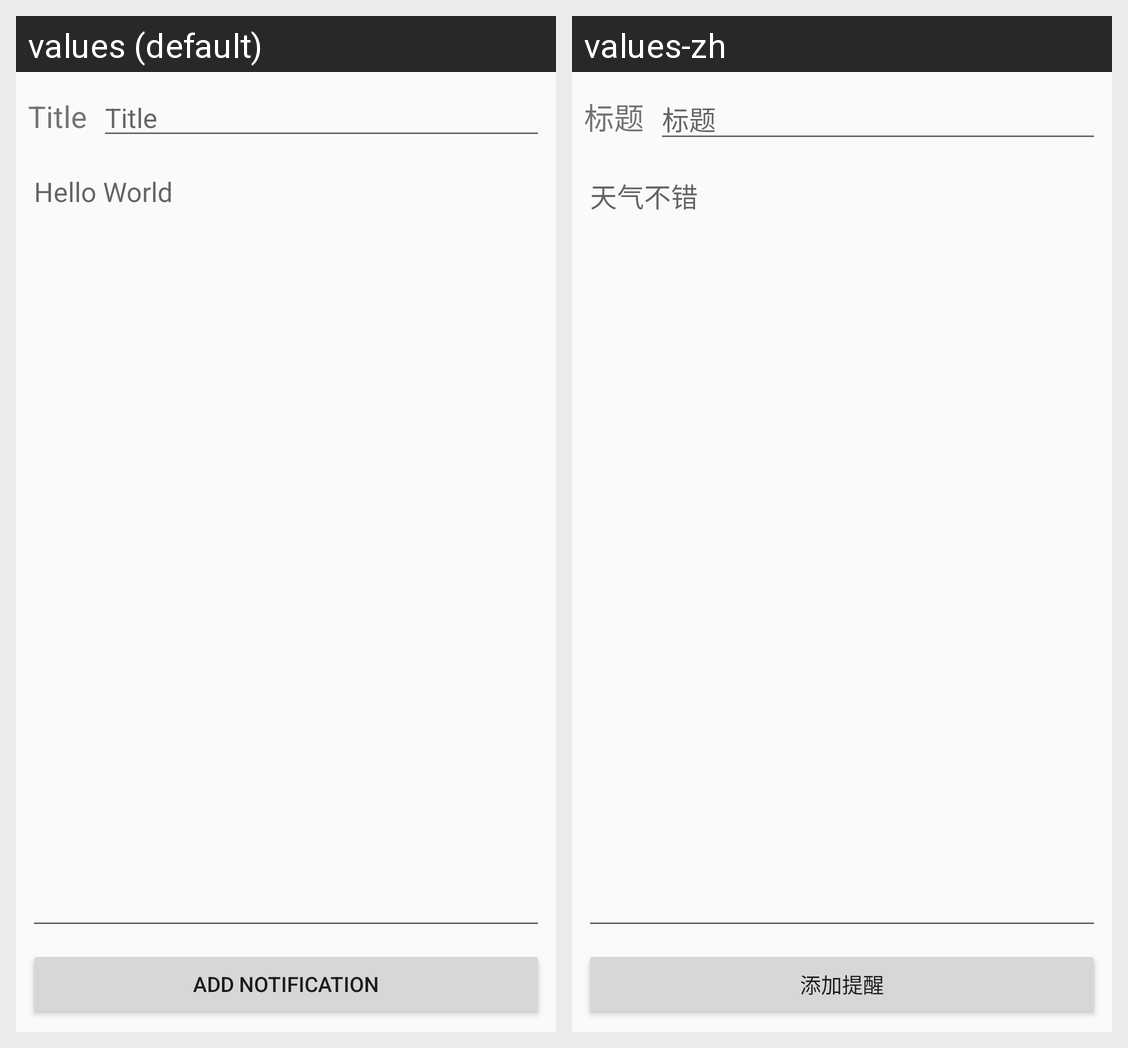

Locale-by-locale string values for the Android screen shown in this grid:
Android screen res/layout/activity_new_note.xml rendered under 2 locales, left to right: values (default), values-zh. Device: Nexus 5 (rendered at 1080×1920; each locale shown at half size, 540×960, under a caption strip naming it); theme AppTheme.
Strings drawn on this screen, with the default value and each locale's value (text and hints the layout hard-codes, and strings that could not be matched under every locale, appear in the picture but are not listed):

title
  values: Title
  values-zh: 标题

default_string
  values: Hello World
  values-zh: 天气不错

timer_button
  values: add notification
  values-zh: 添加提醒
